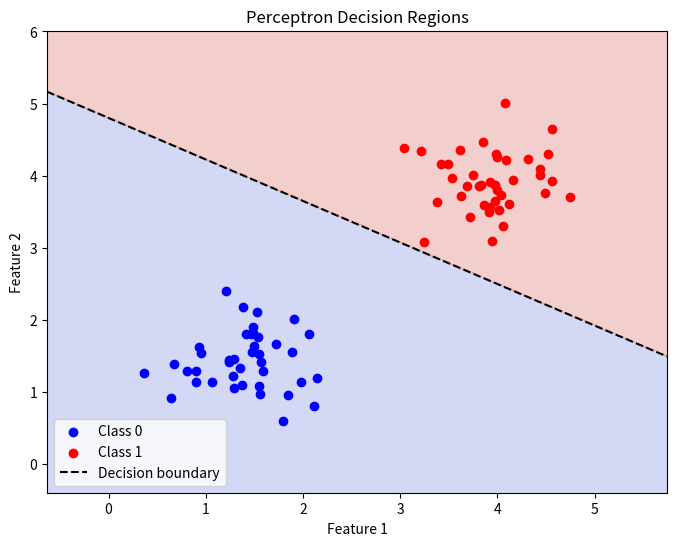

The matplotlib source for this figure:
"""A-4: Demonstrate perceptron learning law and decision regions graphically."""

import numpy as np
import matplotlib.pyplot as plt

# 1. Generate data
rng = np.random.default_rng(7)
class0 = rng.normal(loc=[1.5, 1.5], scale=0.45, size=(40, 2))
class1 = rng.normal(loc=[4.0, 4.0], scale=0.45, size=(40, 2))
X = np.vstack([class0, class1])
y = np.array([0] * 40 + [1] * 40)

# 2. Perceptron Learning Law
w = np.zeros(2)
b = 0.0
lr = 0.1

print("Training Perceptron...")
for epoch in range(10):
    errors = 0
    for i in range(len(X)):
        # Predict
        y_hat = 1 if np.dot(w, X[i]) + b >= 0 else 0
        # Update weights and bias
        update = lr * (y[i] - y_hat)
        w += update * X[i]
        b += update
        if update != 0:
            errors += 1
    print(f"Epoch {epoch + 1}: errors = {errors}")
    if errors == 0:
        break

# 3. Plot Decision Regions
x_min, x_max = X[:, 0].min() - 1, X[:, 0].max() + 1
y_min, y_max = X[:, 1].min() - 1, X[:, 1].max() + 1
xx, yy = np.meshgrid(np.linspace(x_min, x_max, 300), np.linspace(y_min, y_max, 300))

# Predict for each point on the grid
grid = np.c_[xx.ravel(), yy.ravel()]
Z = np.array([1 if np.dot(w, p) + b >= 0 else 0 for p in grid]).reshape(xx.shape)

# Plotting
plt.figure(figsize=(8, 6))
plt.contourf(xx, yy, Z, alpha=0.25, cmap="coolwarm")
plt.scatter(class0[:, 0], class0[:, 1], c="blue", label="Class 0")
plt.scatter(class1[:, 0], class1[:, 1], c="red", label="Class 1")

# Draw boundary line
line_x = np.array([x_min, x_max])
line_y = -(w[0] * line_x + b) / w[1]
plt.plot(line_x, line_y, "k--", label="Decision boundary")

plt.title("Perceptron Decision Regions")
plt.xlabel("Feature 1")
plt.ylabel("Feature 2")
plt.legend()
plt.show()
